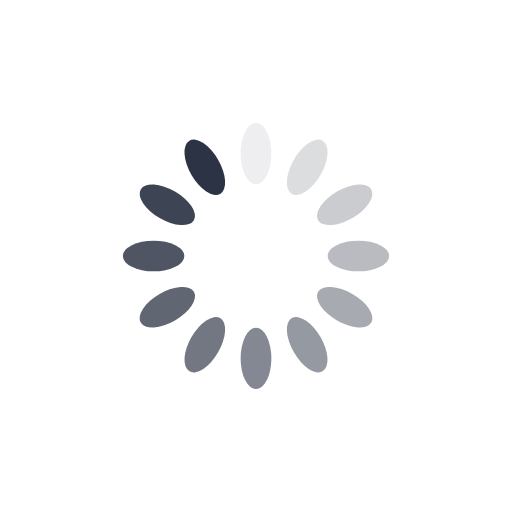
t = 0.00 s
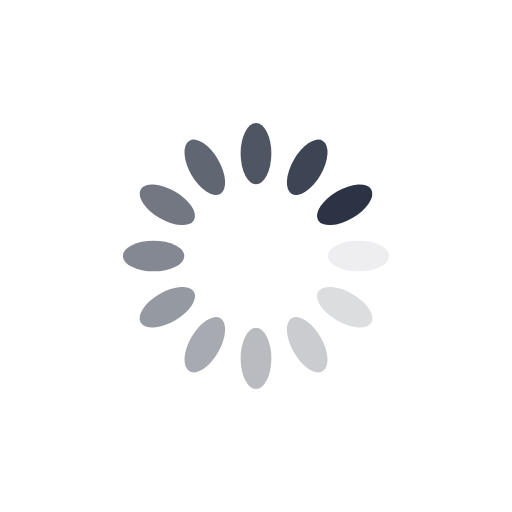
t = 0.25 s
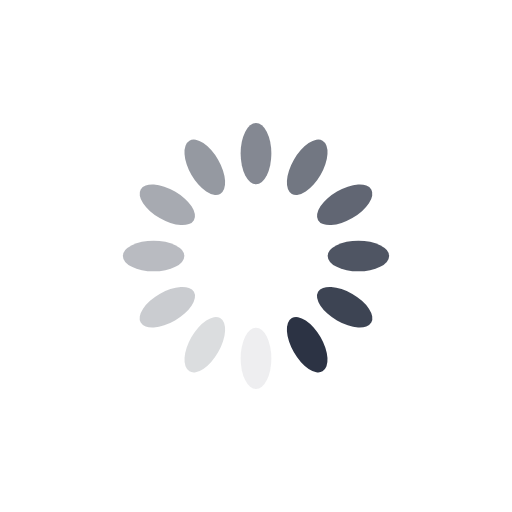
t = 0.50 s
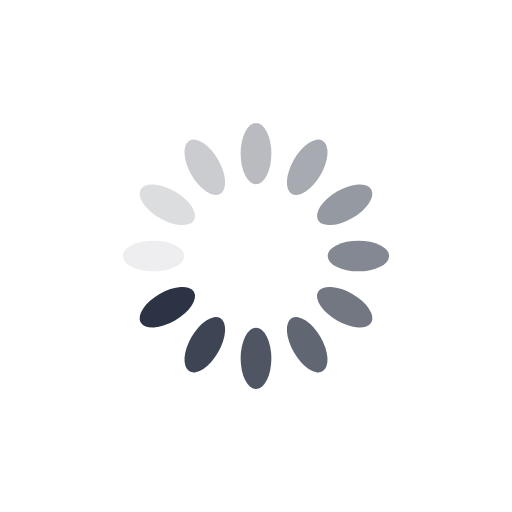
t = 0.75 s

The animated SVG that drew these frames (rendered in a browser with its animation timeline set to each time). Animation: 12 SMIL elements (animate=12); one cycle of 1.00 s, repeats indefinitely.

<?xml version="1.0" encoding="utf-8"?>
<svg xmlns="http://www.w3.org/2000/svg" xmlns:xlink="http://www.w3.org/1999/xlink" style="margin: auto; background: none; display: block; shape-rendering: auto;" width="200px" height="200px" viewBox="0 0 100 100" preserveAspectRatio="xMidYMid">
<g transform="rotate(0 50 50)">
  <rect x="47" y="24" rx="3" ry="6" width="6" height="12" fill="#2c3344">
    <animate attributeName="opacity" values="1;0" keyTimes="0;1" dur="1s" begin="-0.9166666666666666s" repeatCount="indefinite"></animate>
  </rect>
</g><g transform="rotate(30 50 50)">
  <rect x="47" y="24" rx="3" ry="6" width="6" height="12" fill="#2c3344">
    <animate attributeName="opacity" values="1;0" keyTimes="0;1" dur="1s" begin="-0.8333333333333334s" repeatCount="indefinite"></animate>
  </rect>
</g><g transform="rotate(60 50 50)">
  <rect x="47" y="24" rx="3" ry="6" width="6" height="12" fill="#2c3344">
    <animate attributeName="opacity" values="1;0" keyTimes="0;1" dur="1s" begin="-0.75s" repeatCount="indefinite"></animate>
  </rect>
</g><g transform="rotate(90 50 50)">
  <rect x="47" y="24" rx="3" ry="6" width="6" height="12" fill="#2c3344">
    <animate attributeName="opacity" values="1;0" keyTimes="0;1" dur="1s" begin="-0.6666666666666666s" repeatCount="indefinite"></animate>
  </rect>
</g><g transform="rotate(120 50 50)">
  <rect x="47" y="24" rx="3" ry="6" width="6" height="12" fill="#2c3344">
    <animate attributeName="opacity" values="1;0" keyTimes="0;1" dur="1s" begin="-0.5833333333333334s" repeatCount="indefinite"></animate>
  </rect>
</g><g transform="rotate(150 50 50)">
  <rect x="47" y="24" rx="3" ry="6" width="6" height="12" fill="#2c3344">
    <animate attributeName="opacity" values="1;0" keyTimes="0;1" dur="1s" begin="-0.5s" repeatCount="indefinite"></animate>
  </rect>
</g><g transform="rotate(180 50 50)">
  <rect x="47" y="24" rx="3" ry="6" width="6" height="12" fill="#2c3344">
    <animate attributeName="opacity" values="1;0" keyTimes="0;1" dur="1s" begin="-0.4166666666666667s" repeatCount="indefinite"></animate>
  </rect>
</g><g transform="rotate(210 50 50)">
  <rect x="47" y="24" rx="3" ry="6" width="6" height="12" fill="#2c3344">
    <animate attributeName="opacity" values="1;0" keyTimes="0;1" dur="1s" begin="-0.3333333333333333s" repeatCount="indefinite"></animate>
  </rect>
</g><g transform="rotate(240 50 50)">
  <rect x="47" y="24" rx="3" ry="6" width="6" height="12" fill="#2c3344">
    <animate attributeName="opacity" values="1;0" keyTimes="0;1" dur="1s" begin="-0.25s" repeatCount="indefinite"></animate>
  </rect>
</g><g transform="rotate(270 50 50)">
  <rect x="47" y="24" rx="3" ry="6" width="6" height="12" fill="#2c3344">
    <animate attributeName="opacity" values="1;0" keyTimes="0;1" dur="1s" begin="-0.16666666666666666s" repeatCount="indefinite"></animate>
  </rect>
</g><g transform="rotate(300 50 50)">
  <rect x="47" y="24" rx="3" ry="6" width="6" height="12" fill="#2c3344">
    <animate attributeName="opacity" values="1;0" keyTimes="0;1" dur="1s" begin="-0.08333333333333333s" repeatCount="indefinite"></animate>
  </rect>
</g><g transform="rotate(330 50 50)">
  <rect x="47" y="24" rx="3" ry="6" width="6" height="12" fill="#2c3344">
    <animate attributeName="opacity" values="1;0" keyTimes="0;1" dur="1s" begin="0s" repeatCount="indefinite"></animate>
  </rect>
</g>
<!-- [ldio] generated by https://loading.io/ --></svg>